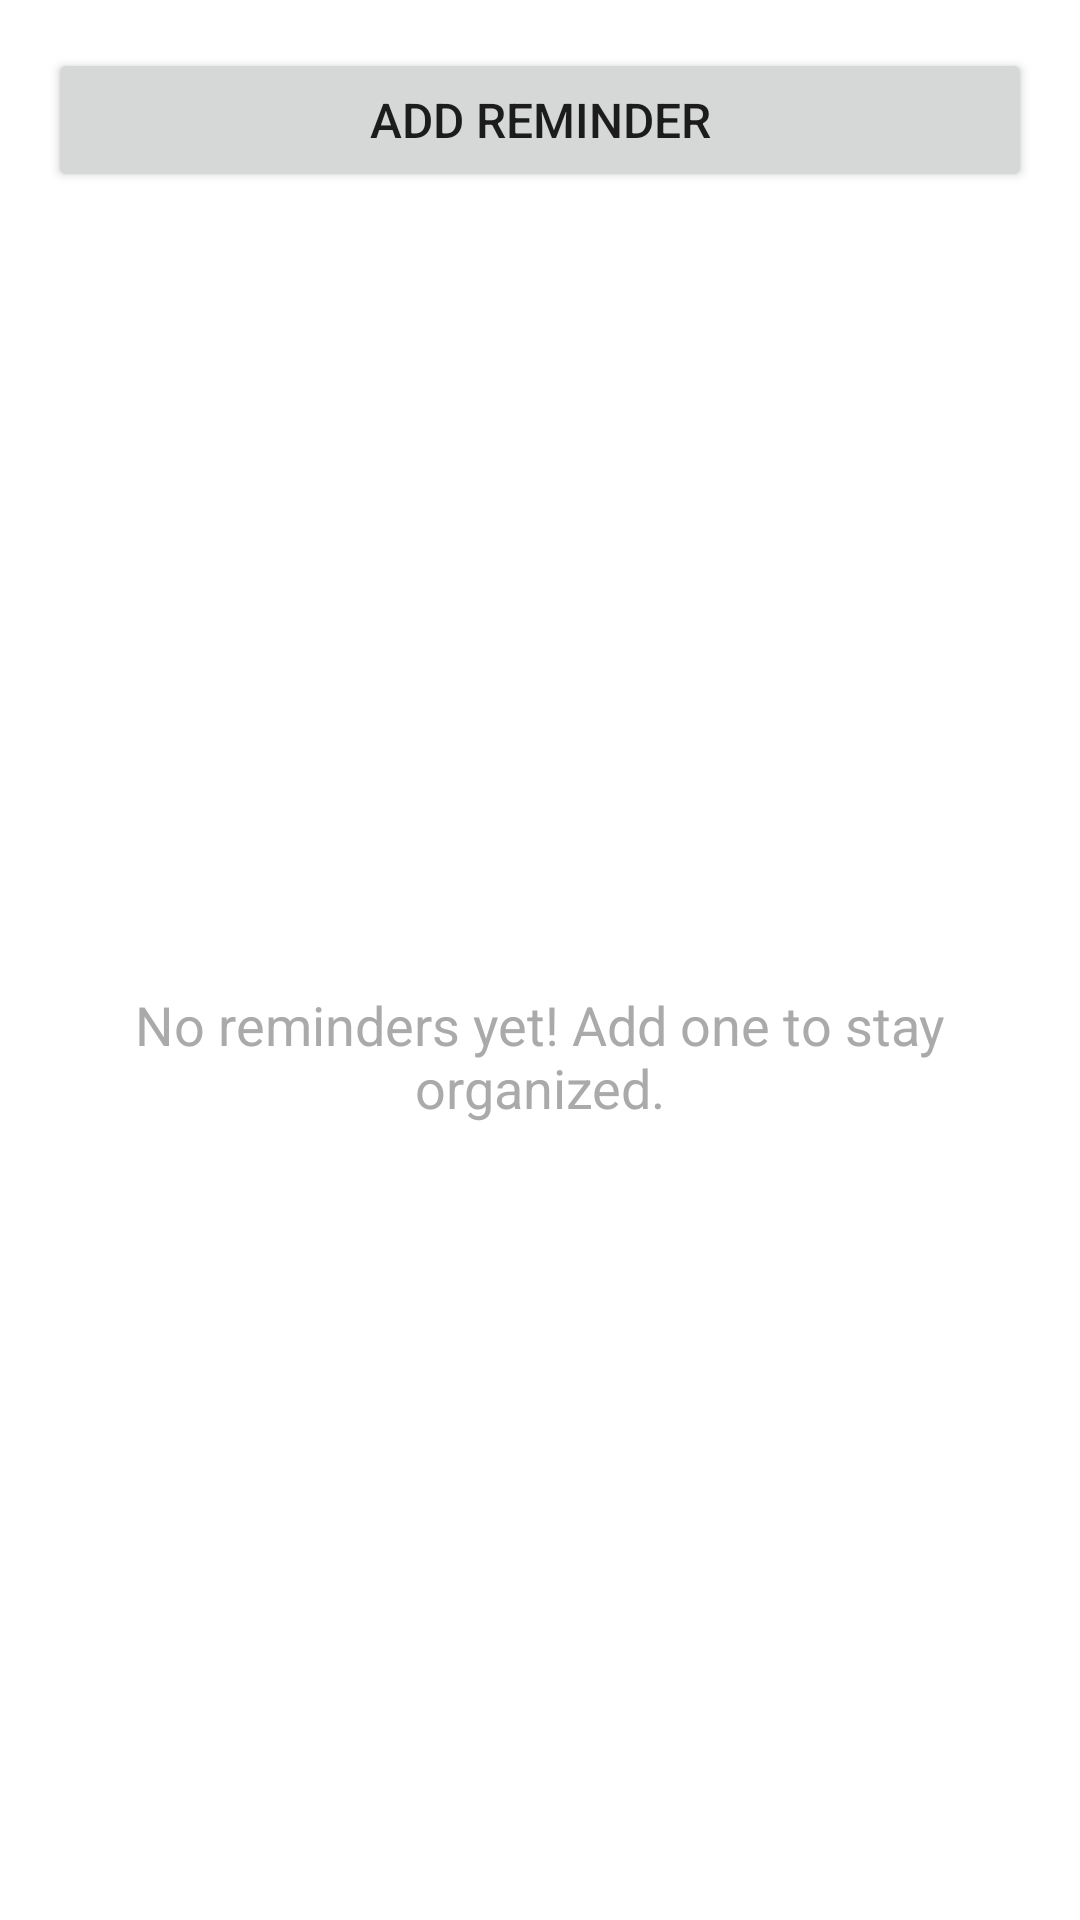

Write the Android layout XML for this screen, with the resource values it uses.
<!-- AndroidManifest.xml: application theme Theme.AcademicTrackerApp -->
<!-- res/layout/fragment_notifications.xml -->
<?xml version="1.0" encoding="utf-8"?>
<androidx.constraintlayout.widget.ConstraintLayout
    xmlns:android="http://schemas.android.com/apk/res/android"
    xmlns:app="http://schemas.android.com/apk/res-auto"
    xmlns:tools="http://schemas.android.com/tools"
    android:layout_width="match_parent"
    android:layout_height="match_parent"
    android:layout_marginBottom="58dp"
    tools:context=".elvis.notifications.NotificationsFragment">

    <Button
        android:id="@+id/addReminder"
        android:layout_width="match_parent"
        android:layout_height="wrap_content"
        android:layout_margin="16dp"
        android:text="Add Reminder"
        app:layout_constraintTop_toTopOf="parent"
        app:layout_constraintStart_toStartOf="parent"
        app:layout_constraintEnd_toEndOf="parent"
        android:layout_marginStart="10dp"
        android:layout_marginTop="60dp"
        android:textAlignment="center"
        android:textSize="16sp"/>

    
    <TextView
        android:id="@+id/emptyMessage"
        android:layout_width="match_parent"
        android:layout_height="wrap_content"
        android:text="No reminders yet! Add one to stay organized."
        android:textSize="18sp"
        android:gravity="center"
        android:layout_margin="16dp"
        android:visibility="visible"
        app:layout_constraintTop_toBottomOf="@id/addReminder"
        app:layout_constraintStart_toStartOf="parent"
        app:layout_constraintEnd_toEndOf="parent"
        app:layout_constraintBottom_toBottomOf="parent"
        android:layout_marginTop="20dp"
        android:textColor="@android:color/darker_gray"/>

    
    <androidx.recyclerview.widget.RecyclerView
        android:id="@+id/remindersRecyclerView"
        android:layout_width="0dp"
        android:layout_height="0dp"
        android:visibility="gone"
        app:layout_constraintTop_toBottomOf="@id/addReminder"
        app:layout_constraintStart_toStartOf="parent"
        app:layout_constraintEnd_toEndOf="parent"
        app:layout_constraintBottom_toBottomOf="parent"
        android:padding="16dp" />

</androidx.constraintlayout.widget.ConstraintLayout>
<!-- resources referenced by this layout -->
<resources>
  <style name="Theme.AcademicTrackerApp" parent="Theme.MaterialComponents.Light.DarkActionBar">
  
          <item name="colorPrimary">@color/primaryColor</item>  
          <item name="colorOnBackground">@color/white</item>  
          <item name="colorOnSecondary">@color/black</item>   
          <item name="colorOnPrimary">@color/white</item>     
          <item name="colorPrimaryVariant">@color/black</item> 
  
          
          <item name="colorSecondary">@color/teal_200</item>
          <item name="colorSecondaryVariant">@color/teal_700</item>
  
          
          <item name="android:statusBarColor">?attr/colorPrimaryVariant</item>
          
      </style>
  <color name="primaryColor">#87CEEB</color>
  <color name="white">#FFFFFFFF</color>
  <color name="black">#FF000000</color>
  <color name="teal_200">#a0a5ee</color>
  <color name="teal_700">#585858</color>
</resources>
